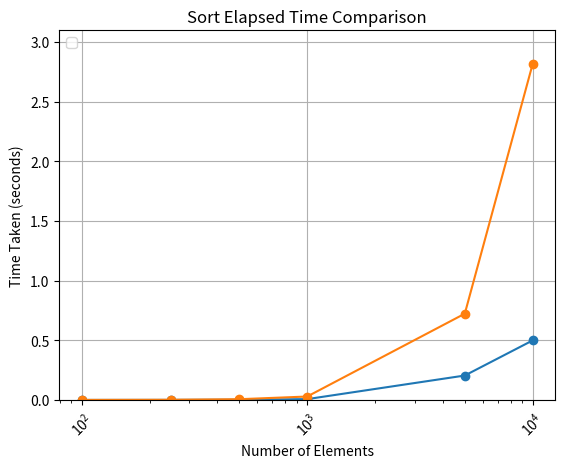

This figure's Python source:
import time, random
import matplotlib.pyplot as plt
from collections.abc import Callable
from typing import TypeVar

T = TypeVar('T')

def bubble_sort(lst: list[T]) -> None:
    """Sorts a list in-place by comparing elements 
    and swapping them if the elements are in the wrong order.

    Time complexity is O(n^2).
    """
    for i in range(len(lst)-1):
        for j in range(len(lst)-(1+i)):
            if lst[j] > lst[j+1]:
                lst[j], lst[j+1] = lst[j+1], lst[j]

def insertion_sort(lst: list[T]) -> list[T]:
    """Sorts an unsorted list by inserting elements
    in order into a new list, which is returned by the function.

    Time complexity is O(n^2)
    """
    sorted_list = []
    for element in lst:
        insert_into_sorted(sorted_list, element)
    return sorted_list

def insert_into_sorted(lst: list[T], element: T) -> None:
    """Modifies an already ascendingly sorted list 
    in-place by inserting a new element while maintaining 
    the sort order.
    """
    for i in range(len(lst)):
        if element < lst[i]:
            lst.insert(i, element)
            return
    lst.append(element)

def generate_unsorted_list(size: int) -> list[int]:
    """Generates an unsorted list containing 
    integers ranging from 1 to 1,000,000
    """
    unsorted_list = []
    for i in range(size):
        unsorted_list.append(random.randint(1, 1000000))
    return unsorted_list

def timer(sorting_method: Callable[[list], list], lst: list) -> tuple[list, float]:
    """Times how long it takes for each sorting method to sort a list, if incorrectly
    ordered, and then return it. Returns the sorted list and elapsed time, in seconds, as a tuple.
    """
    copied_list = lst.copy()
    start = time.perf_counter_ns()
    sorted_list = sorting_method(copied_list) 
    end = time.perf_counter_ns()
    elapsed_time = (end - start) / 1_000_000_000  
    return sorted_list, elapsed_time

def graph_efficiency(element_count: list, sort_times_one: list, sort_times_two: list):
    """Plots a log-scaled comparison of execution times for two sorting algorithms 
    over varying input sizes.
    """
    plt.title('Sort Elapsed Time Comparison')
    plt.xlabel('Number of Elements')
    plt.ylabel('Time Taken (seconds)')
    plt.legend(loc="upper left")
    plt.xticks(element_count, rotation=45)
    plt.xscale("log")
    plt.ylim(0, max(max(sort_times_one), max(sort_times_two)) * 1.1)
    plt.ticklabel_format(axis='y', style='sci', scilimits=(0,0))
    plt.grid(True)
    plt.plot(element_count, sort_times_one, label="Insertion Sort", marker='o')
    plt.plot(element_count, sort_times_two, label="Bubble Sort", marker='o')
    plt.show()

def main():
    element_count = [100, 250, 500, 1000, 5000, 10000]
    unsorted_lists = []

    insertion_times = []
    for i in range(len(element_count)):
        unsorted_lists.append(generate_unsorted_list(element_count[i]))
        insertion_sort_result, insertion_elapsed = timer(insertion_sort, unsorted_lists[i])
        insertion_times.append(insertion_elapsed)

    bubble_times = []
    for i in range(len(element_count)):
        unsorted_lists.append(generate_unsorted_list(element_count[i]))
        bubble_sort_result, bubble_elapsed = timer(bubble_sort, unsorted_lists[i])
        bubble_times.append(bubble_elapsed)

    graph_efficiency(element_count, insertion_times, bubble_times)

main()